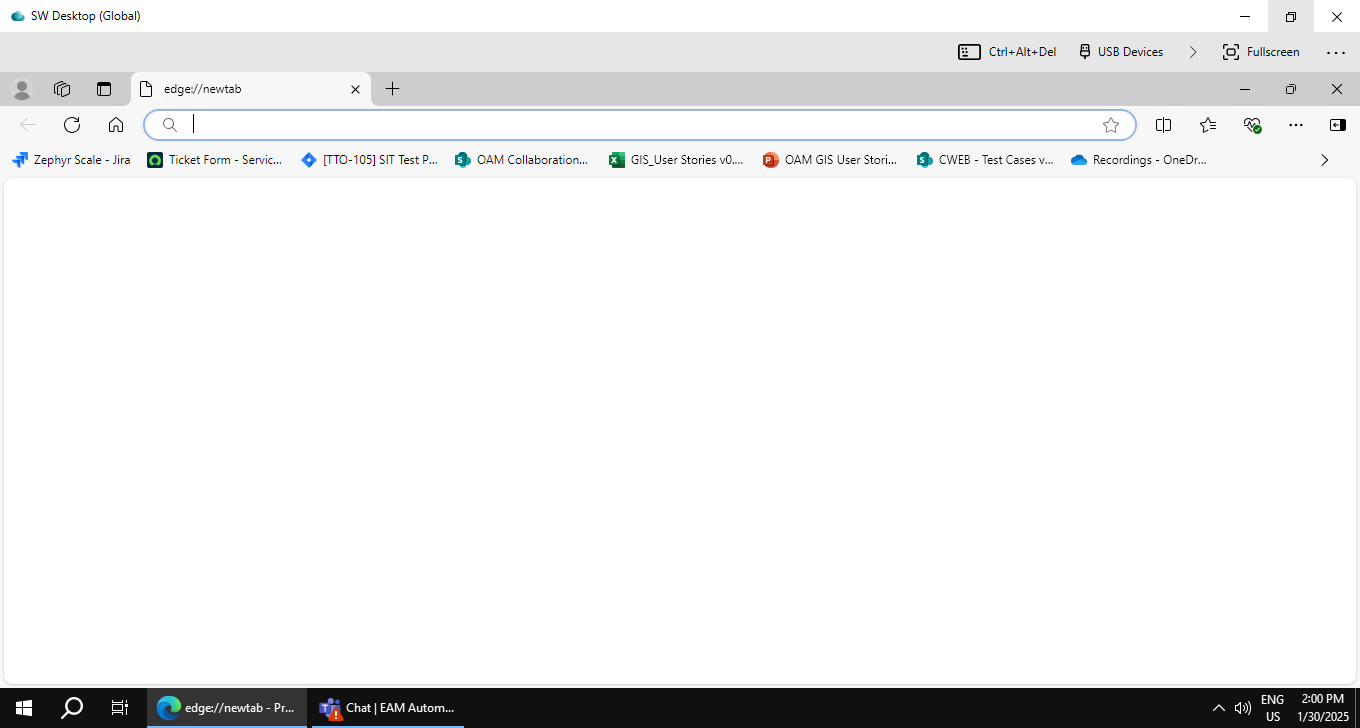
Task: EAM Regression test case Automation
Workflow: OAMP-T18532

Step 1: SW Desktop (Global) on the element in window 'SW Desktop (Global)' (horizon-client.exe)

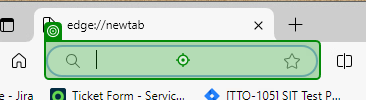
Step 2: type "[Application_Url + "[k(Enter)]"]" into 'BrowserSearch_InputBox'

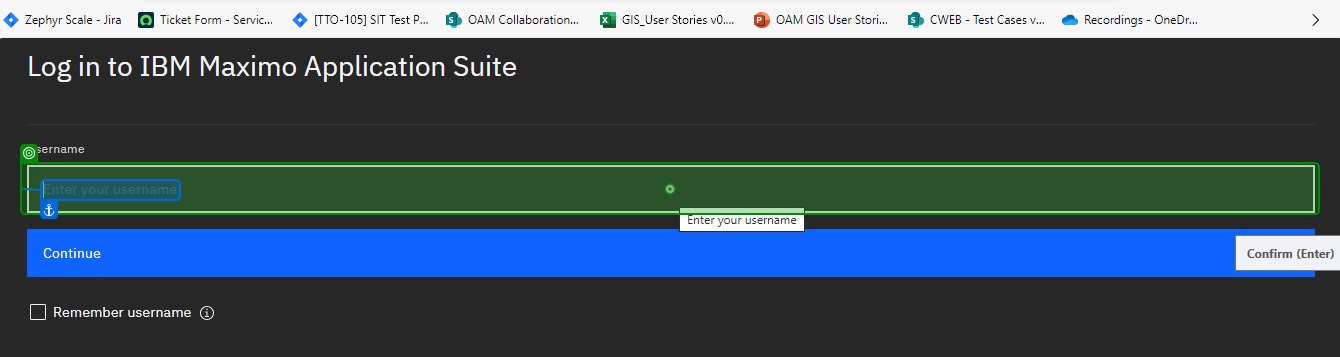
Step 3: click on 'UserName_InputBox'

Step 4: type [TestUser1] into 'UserName_InputBox' (same screen as step 3)

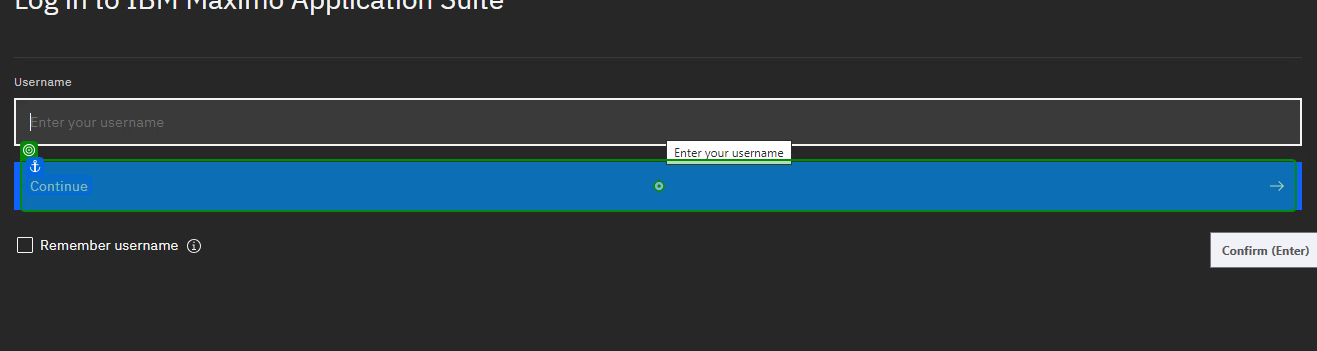
Step 5: click on 'Continue_Button'

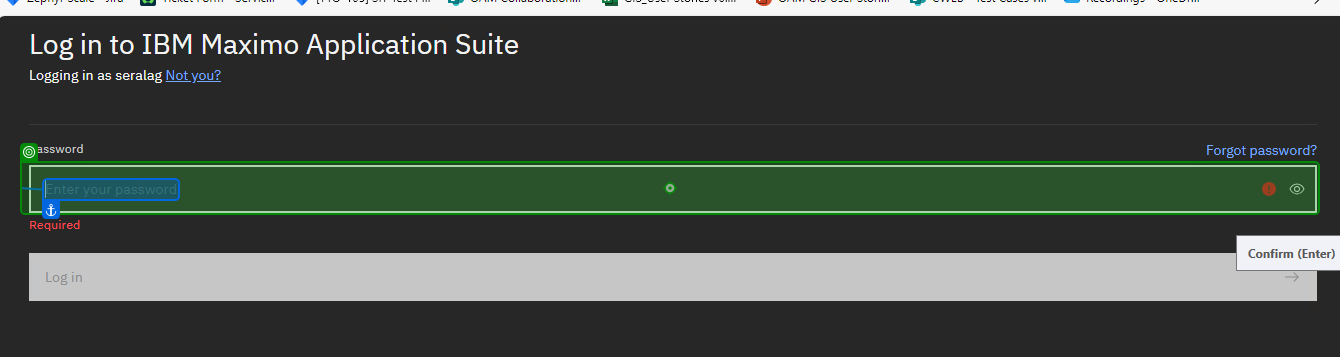
Step 6: type [TestPwd1] into 'Password_InputBox'

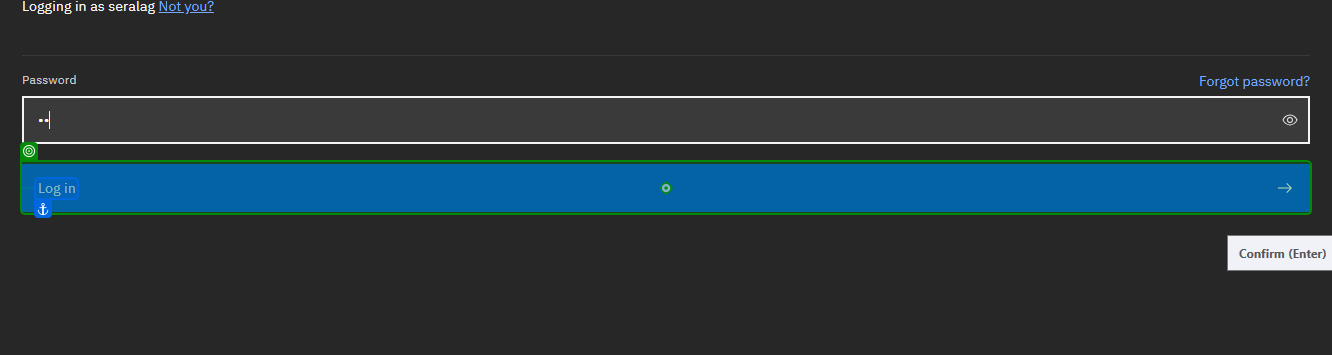
Step 7: click on 'Log in_Button'

Step 8: hover over 'Manage_Link' (no picture)

Step 9: click on 'Launch_Link' (no picture)

Step 10: click on 'Scheduler_Tab' (no picture)

Step 11: hover over 'Search_Icon' (no picture)

Step 12: Icon 'Search_Icon' (no picture)

Step 13: type "Work Order Tracking" into 'Search_InputBox' (no picture)

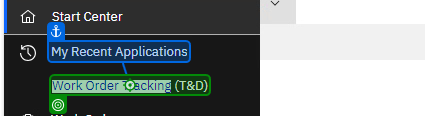
Step 14: click on 'Work Order Tracking_Link'

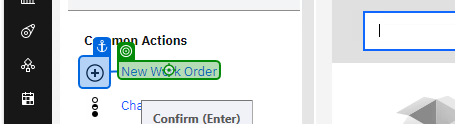
Step 15: click on 'New Work Order'

Step 16: Label 'New Work Order' (same screen as step 15)

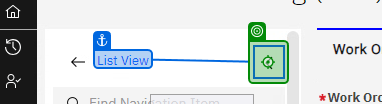
Step 17: click on 'WOTPage_LeftArrow'

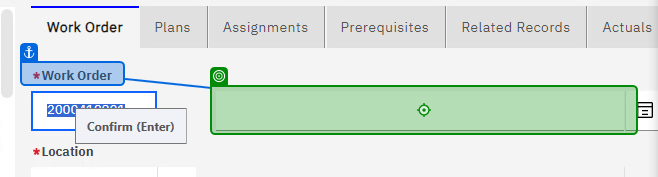
Step 18: type [WO_Description] into 'WO_Description_InputBox'

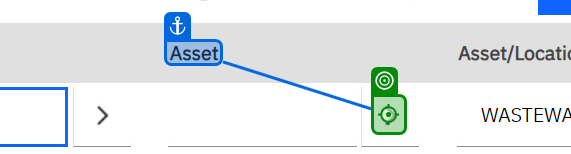
Step 19: click

Step 20: Drop down 'Asset Field' (same screen as step 19)

Step 21: click on 'Select Value' (no picture)

Step 22: click on 'Asset_InputBox' (no picture)

Step 23: Input 'Asset' (no picture)

Step 24: type "[Asset_Num + "[k(Enter)]"]" into 'Asset_InputBox' (no picture)

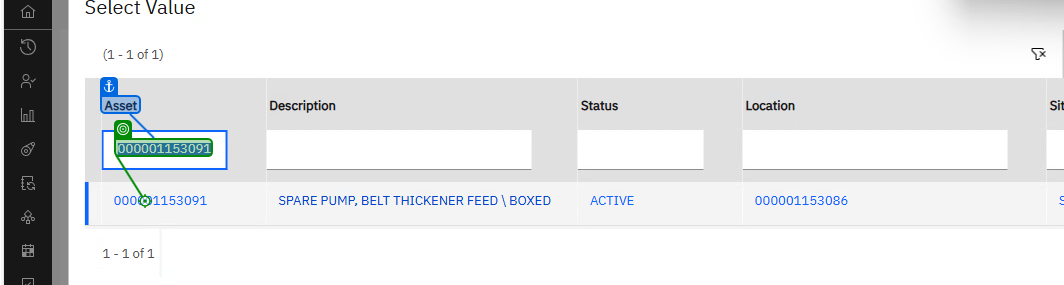
Step 25: click

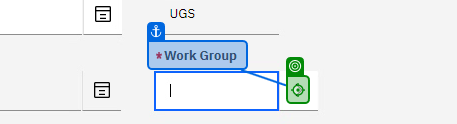
Step 26: click on 'WorkGroup_Select_Icon'

Step 27: click on 'Select Value' (no picture)

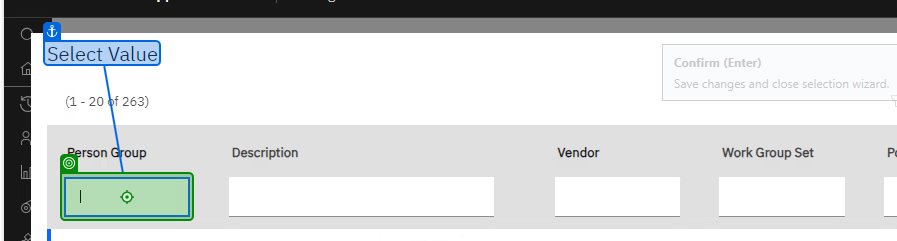
Step 28: click on 'Person Group_InputBox'

Step 29: type "[PersonGroup + "[k(Enter)]"]" into 'Person Group_InputBox' (same screen as step 28)

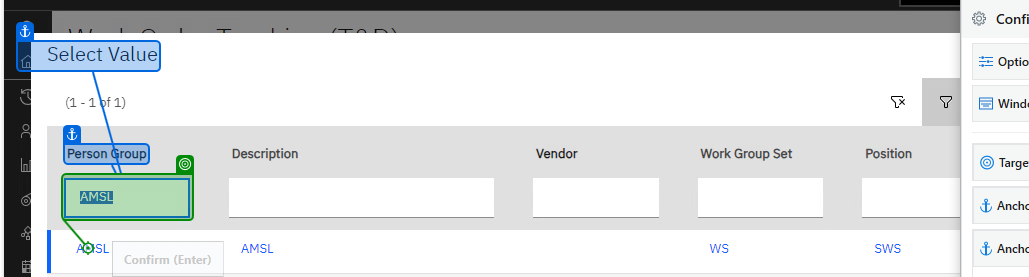
Step 30: click on 'PersonGroupValue_AMSL'

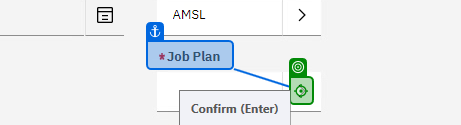
Step 31: click on 'JobPlan_Select_Icon'

Step 32: click on 'Select Value' (no picture)

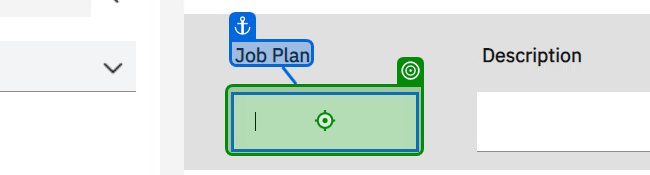
Step 33: click on 'Job Plan_InputBox'

Step 34: type "["AM0001" + "[k(Enter)]"]" into 'Job Plan_InputBox' (same screen as step 33)

Step 35: click (no picture)

Step 36: click on 'WOTPage_RightArrow' (no picture)

Step 37: click on 'Save Work Order' (no picture)

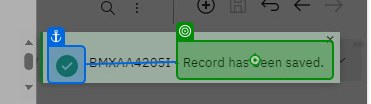
Step 38: Element 'Element 'vmware-view.exe SW Desk…''